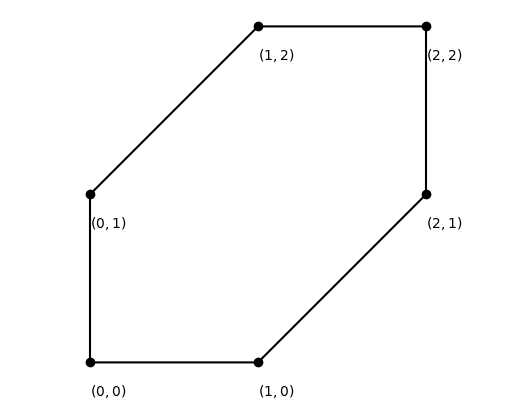

Source code (Python):
import numpy as np
import matplotlib.pyplot as plt

ax = plt.subplot()

ax.plot([0, 1, 2, 2, 1, 0, 0], [0, 0, 1, 2, 2, 1, 0], color='black')
ax.plot(0, 0, 'o', color='black')
ax.plot(1, 0, 'o', color='black')
ax.plot(2, 1, 'o', color='black')
ax.plot(2, 2, 'o', color='black')
ax.plot(1, 2, 'o', color='black')
ax.plot(0, 1, 'o', color='black')

ax.annotate("$(0,0)$", (0, 0), xytext=(0, 0 - 0.2))
ax.annotate("$(1,0)$", (1, 0), xytext=(1, 0 - 0.2))
ax.annotate("$(2,1)$", (2, 1), xytext=(2, 1 - 0.2))
ax.annotate("$(2,2)$", (2, 2), xytext=(2, 2 - 0.2))
ax.annotate("$(1,2)$", (1, 2), xytext=(1, 2 - 0.2))
ax.annotate("$(0,1)$", (0, 1), xytext=(0, 1 - 0.2))

#ax.set_title('')

ax.axis('equal')
ax.axis('off')

plt.show()